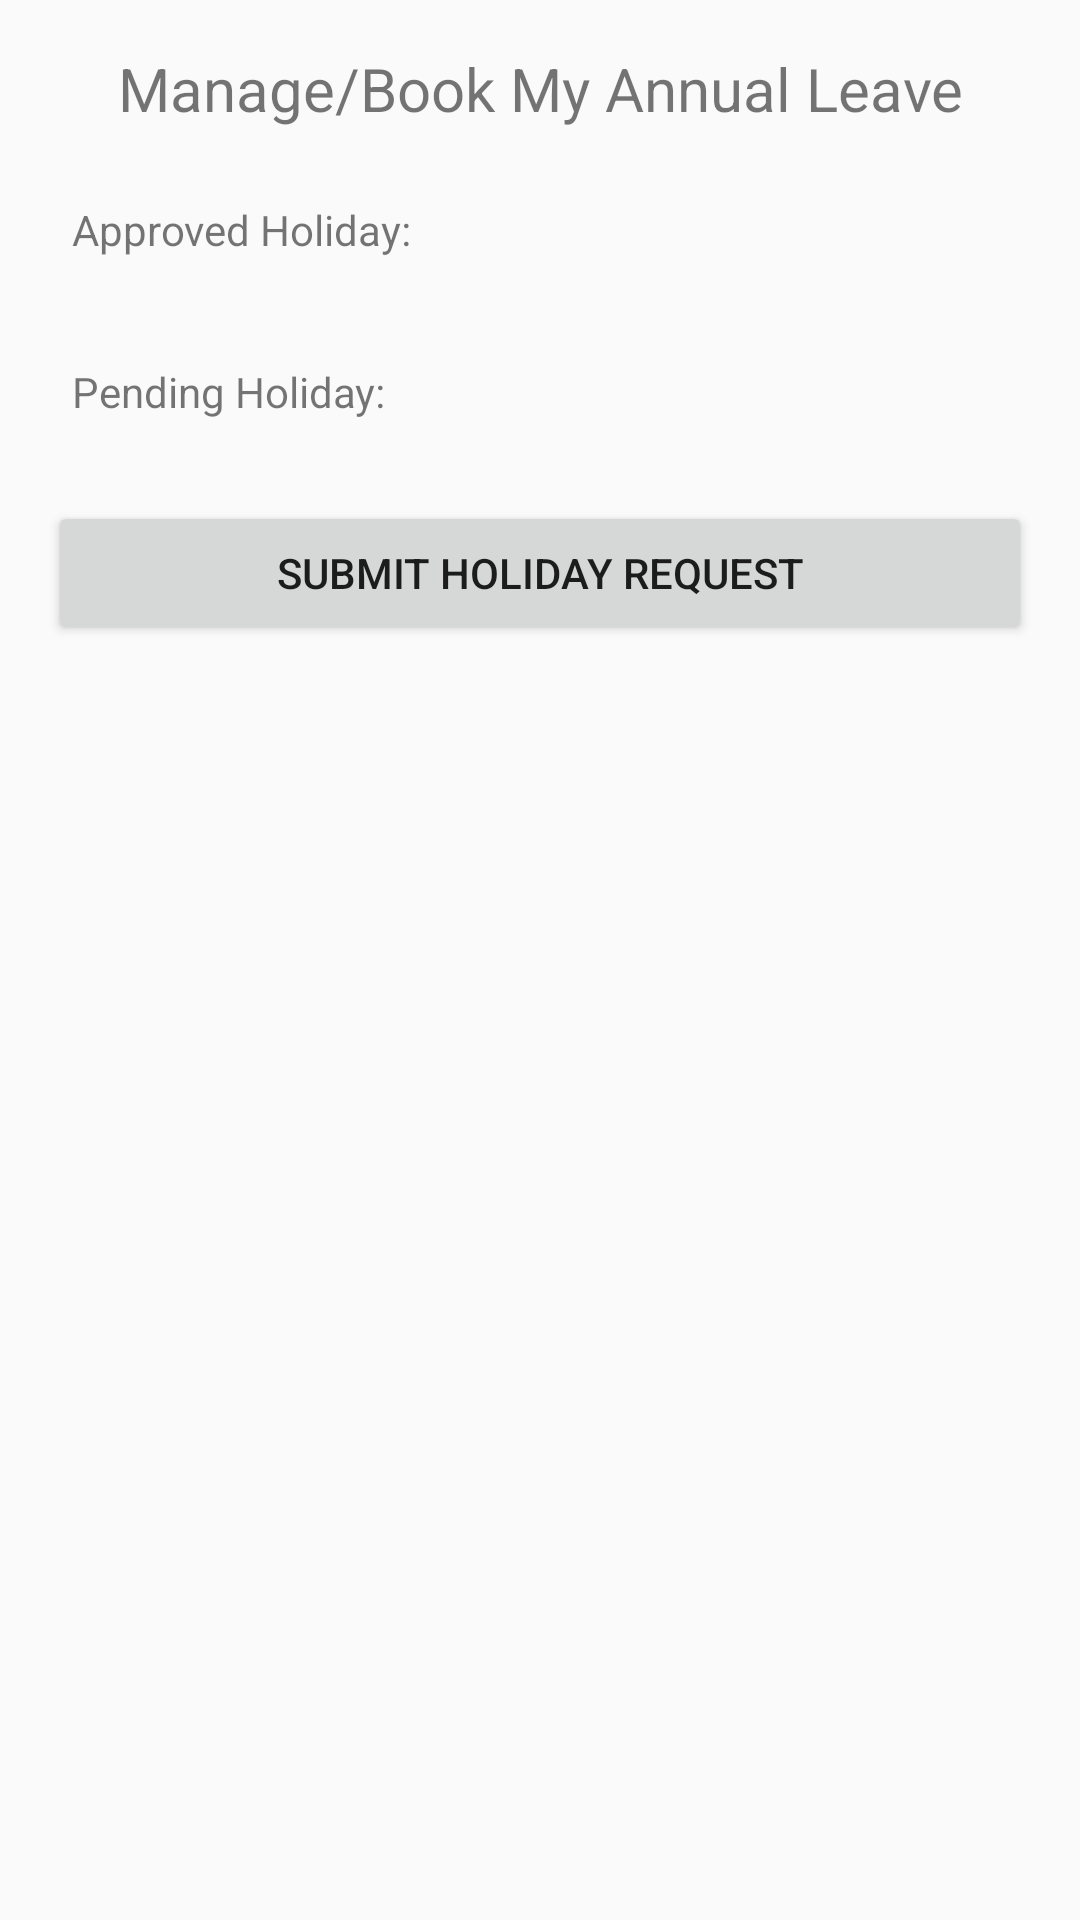

Android layout source for this screen:
<!-- AndroidManifest.xml: application theme Theme.MyApplication -->
<!-- res/layout/manage_holiday.xml -->
<?xml version="1.0" encoding="utf-8"?>
<LinearLayout xmlns:android="http://schemas.android.com/apk/res/android"
    android:layout_width="match_parent"
    android:layout_height="match_parent"
    android:orientation="vertical"
    android:padding="16dp">

    <TextView
        android:layout_width="match_parent"
        android:layout_height="wrap_content"
        android:text="Manage/Book My Annual Leave"
        android:textSize="20sp"
        android:gravity="center_horizontal"
        android:paddingBottom="16dp" />

    <LinearLayout
        android:layout_width="match_parent"
        android:layout_height="wrap_content"
        android:orientation="vertical"
        android:padding="8dp">

        <TextView
            android:layout_width="wrap_content"
            android:layout_height="wrap_content"
            android:text="Approved Holiday:" />

        <TextView
            android:id="@+id/approvedHolidayTextView"
            android:layout_width="match_parent"
            android:layout_height="wrap_content" />

    </LinearLayout>

    <LinearLayout
        android:layout_width="match_parent"
        android:layout_height="wrap_content"
        android:orientation="vertical"
        android:padding="8dp">

        <TextView
            android:layout_width="wrap_content"
            android:layout_height="wrap_content"
            android:text="Pending Holiday:" />

        <TextView
            android:id="@+id/pendingHolidayTextView"
            android:layout_width="match_parent"
            android:layout_height="wrap_content" />

    </LinearLayout>

    <Button
        android:id="@+id/submitHolidayRequestButton"
        android:layout_width="match_parent"
        android:layout_height="wrap_content"
        android:text="SUBMIT HOLIDAY REQUEST" />

</LinearLayout>
<!-- resources referenced by this layout -->
<resources>
  <style name="Theme.MyApplication" parent="android:Theme.Material.Light.NoActionBar" />
</resources>
